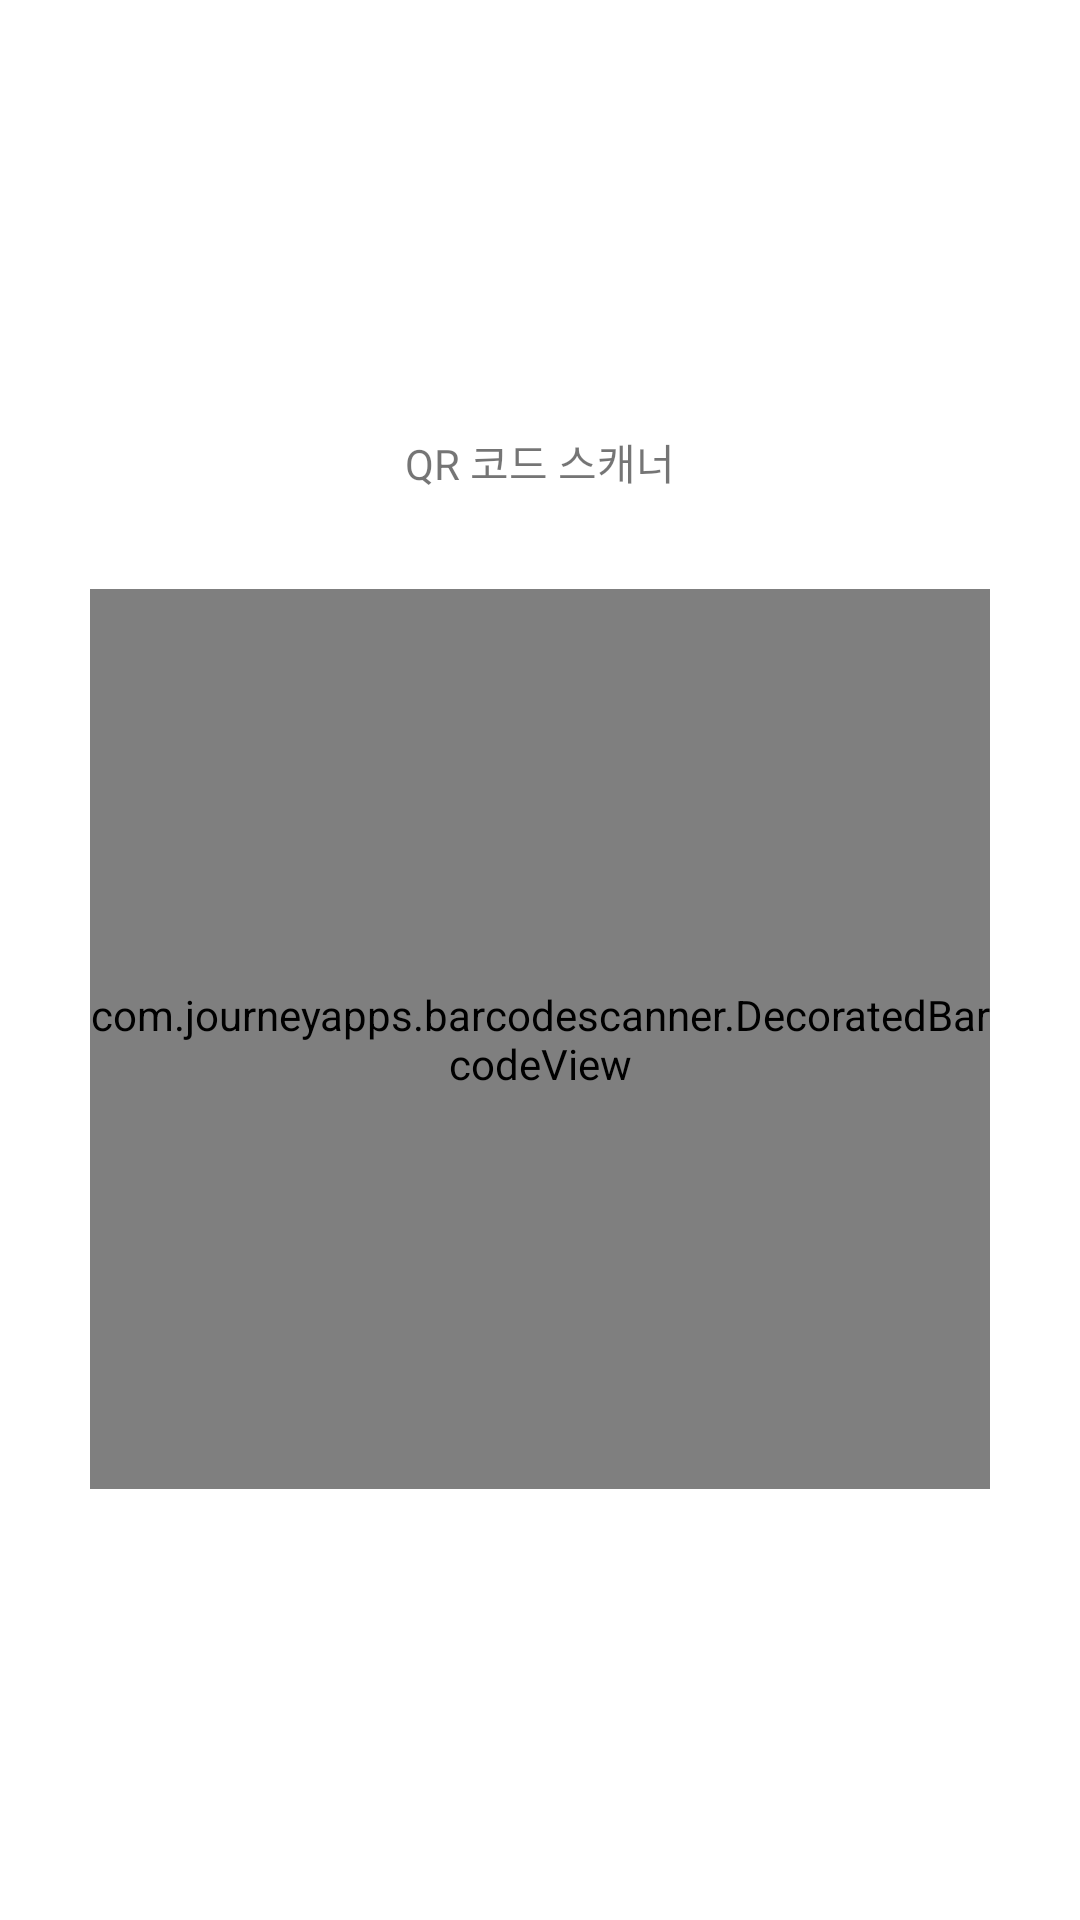

Reconstruct the res/layout file that produces this screen, plus the resources it refers to.
<!-- AndroidManifest.xml: application theme Theme.QRcode -->
<!-- res/layout/activity_qrcode.xml -->
<?xml version="1.0" encoding="utf-8"?>
<LinearLayout
    xmlns:android="http://schemas.android.com/apk/res/android"
    xmlns:app="http://schemas.android.com/apk/res-auto"
    xmlns:tools="http://schemas.android.com/tools"
    android:layout_width="match_parent"
    android:layout_height="match_parent"
    android:orientation="vertical"
    android:gravity="center"
    tools:context=".QRCodeActivity">

    <TextView
        android:layout_width="wrap_content"
        android:layout_height="wrap_content"
        android:layout_marginBottom="32dp"
        android:text="QR 코드 스캐너"/>

    <com.journeyapps.barcodescanner.DecoratedBarcodeView
        android:id="@+id/barcodeScanner"
        android:layout_width="300dp"
        android:layout_height="300dp"
        app:zxing_scanner_layout="@layout/kko_barcode_scanner"/>
</LinearLayout>
<!-- resources referenced by this layout -->
<resources>
  <style name="Theme.QRcode" parent="Theme.MaterialComponents.DayNight.DarkActionBar">
          
          <item name="colorPrimary">@color/yellow_150</item>
          <item name="colorPrimaryVariant">@color/yellow_150</item>
          <item name="colorOnPrimary">@color/white</item>
          
          <item name="colorSecondary">@color/teal_200</item>
          <item name="colorSecondaryVariant">@color/teal_700</item>
          <item name="colorOnSecondary">@color/black</item>
          
          <item name="android:statusBarColor" tools:targetApi="l">?attr/colorPrimaryVariant</item>
          
      </style>
  <color name="yellow_150">#f0cc3e</color>
  <color name="white">#FFFFFFFF</color>
  <color name="teal_200">#FF03DAC5</color>
  <color name="teal_700">#FF018786</color>
  <color name="black">#FF000000</color>
</resources>
